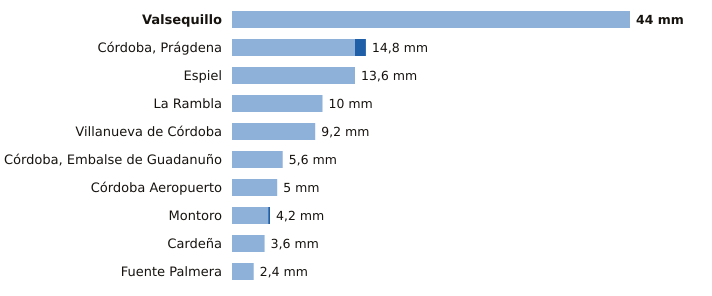

Source data for this figure (header and first rows):
estacion, provincia, indicativo, mm_6_dias_anteriores, mm_hoy, mm_7_dias, horas_de_hoy
Valsequillo, Córdoba, 4263X, 44.0, 0.0, 44.0, 5
Córdoba, Prágdena, Córdoba, 5429X, 13.6, 1.2, 14.8, 6
Espiel, Córdoba, 5459X, 13.6, 0.0, 13.6, 5
La Rambla, Córdoba, 5625X, 10.0, 0.0, 10.0, 5
Villanueva de Córdoba, Córdoba, 5390Y, 9.2, 0.0, 9.2, 6
Córdoba, Embalse de Guadanuño, Córdoba, 5394X, 5.6, 0.0, 5.6, 6
Córdoba Aeropuerto, Córdoba, 5402, 5.0, 0.0, 5.0, 6
Montoro, Córdoba, 5361X, 4.0, 0.2, 4.2, 5
Cardeña, Córdoba, 5346X, 3.6, 0.0, 3.6, 4
Fuente Palmera, Córdoba, 5470, 2.4, 0.0, 2.4, 5
